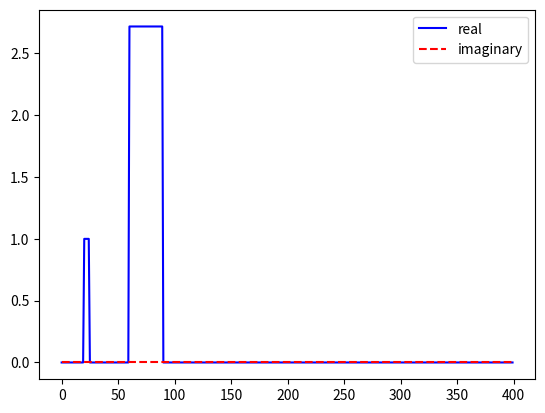

Write the Python code that produced this figure.
import matplotlib.pyplot as plt
import numpy as np

t = np.arange(400)
n = np.zeros((400,), dtype=complex)
# n[40:60] = np.exp(1j*(2*np.pi))
n[20:25] = np.exp(0)
n[60:90] = np.exp(1)

print(n)
s = np.fft.ifft(n)
# plt.plot(t, s.real, 'b-', t, s.imag, 'r--')
s = np.fft.fft(s)

plt.plot(t, s.real, 'b-', t, s.imag, 'r--')
plt.legend(('real', 'imaginary'))
plt.show()